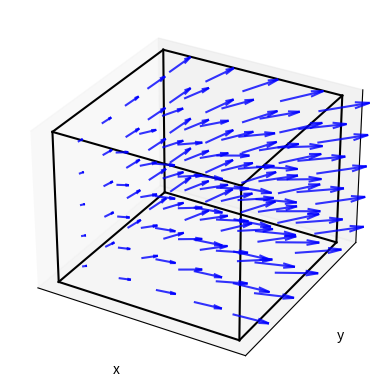

Python code for this plot:
import numpy as np
import matplotlib.pyplot as plt
from mpl_toolkits.mplot3d import Axes3D


# Função para gerar um campo de velocidades aleatório
def gerar_campo_aleatorio(tamanho):
    return np.random.rand(tamanho, tamanho, tamanho, 3)

def campo_x(x, y, z):
    y = x  #(tamanho_cubo - x)
    u = y**1.5/20
    v = 0
    w = 0
    return u, v, w


def campo_xyz(x, y, z):
    u = x/5
    v = y/5
    w = z**2/200
    return u, v, w


# Função para desenhar o cubo e o campo de velocidades
def desenhar_cubo_com_velocidades(cubo_vertices):
    fig = plt.figure()
    ax = fig.add_subplot(111, projection='3d')

    # Desenhar o cubo
    for aresta in cubo_vertices:
        x = [aresta[i][0] for i in range(2)]
        y = [aresta[i][1] for i in range(2)]
        z = [aresta[i][2] for i in range(2)]
        ax.plot3D(x, y, z, 'black')

    # Desenhar o campo de velocidades
    tamanho = 3
    delta = (tamanho_cubo - tamanho_campo)/2
    for x in np.linspace(delta, tamanho_cubo-delta, 5):
        for y in np.linspace(delta, tamanho_cubo-delta, 5):
            for z in np.linspace(delta, tamanho_cubo-delta, 5):
                u, v, w = campo(x, y, z)
                ax.quiver(x, y, z, u, v, w, color='b', alpha=0.8)
    

    ax.set_xlabel('x')
    ax.set_ylabel('y')
    ax.set_zlabel('z')
    ax.set_xticks([])
    ax.set_yticks([])
    ax.set_zticks([])

    
    plt.show()
    #plt.savefig("campo_com_cubo_divergente.eps", bbox_inches='tight',transparent=True, pad_inches=0)

# Tamanho do cubo e do campo de velocidades
tamanho_cubo = 3.0
tamanho_campo = 2.5

# Definir os vértices do cubo
cubo_vertices = np.array([
    [[0, 0, 0], [0, 0, tamanho_cubo]],
    [[0, 0, 0], [0, tamanho_cubo, 0]],
    [[0, 0, 0], [tamanho_cubo, 0, 0]],
    [[0, 0, tamanho_cubo], [0, tamanho_cubo, tamanho_cubo]],
    [[0, 0, tamanho_cubo], [tamanho_cubo, 0, tamanho_cubo]],
    [[0, tamanho_cubo, 0], [0, tamanho_cubo, tamanho_cubo]],
    [[0, tamanho_cubo, 0], [tamanho_cubo, tamanho_cubo, 0]],
    [[tamanho_cubo, 0, 0], [tamanho_cubo, 0, tamanho_cubo]],
    [[tamanho_cubo, 0, 0], [tamanho_cubo, tamanho_cubo, 0]],
    [[tamanho_cubo, tamanho_cubo, 0], [tamanho_cubo, tamanho_cubo, tamanho_cubo]],
    [[0, tamanho_cubo, tamanho_cubo], [tamanho_cubo, tamanho_cubo, tamanho_cubo]],
    [[tamanho_cubo, 0, tamanho_cubo], [tamanho_cubo, tamanho_cubo, tamanho_cubo]]
])


# Desenhar o cubo com o campo de velocidades
campo = campo_xyz
desenhar_cubo_com_velocidades(cubo_vertices)